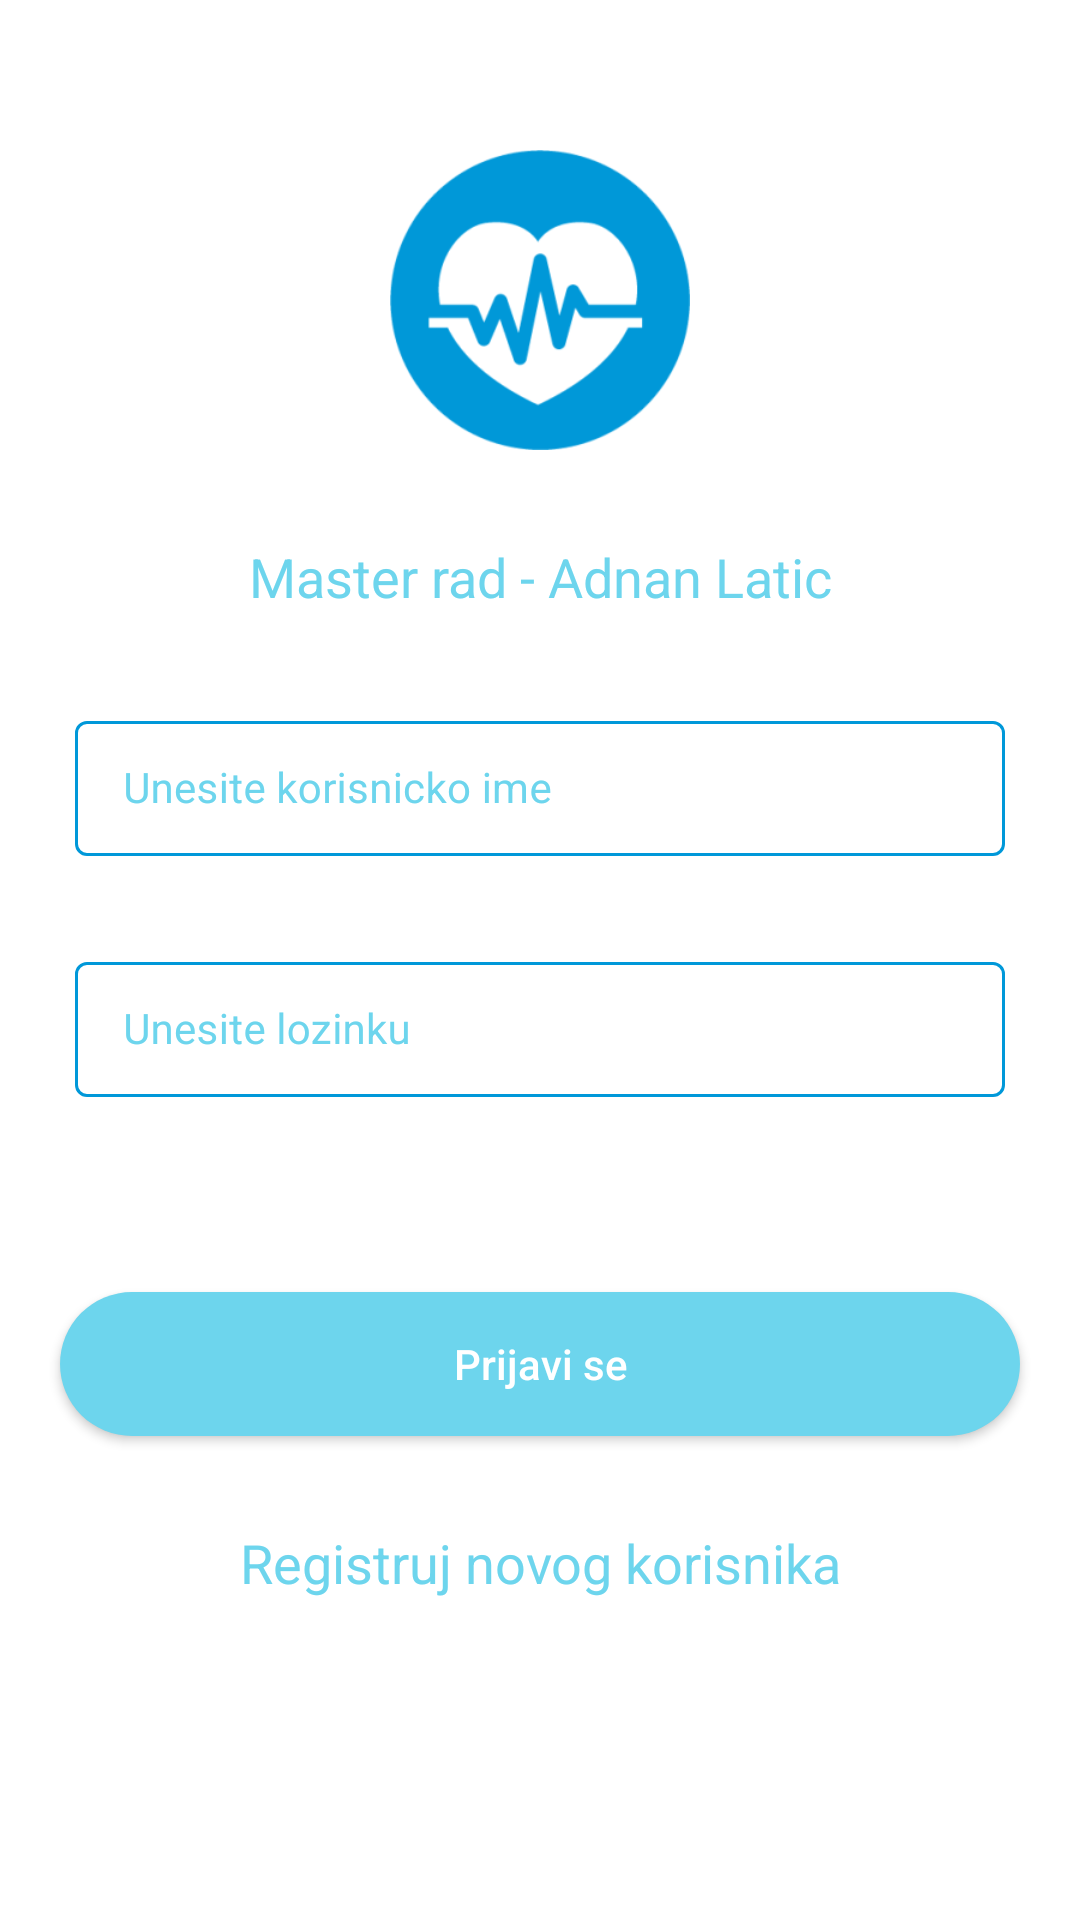

Android layout source for this screen:
<!-- AndroidManifest.xml: application theme Theme.HealthAppMaster -->
<!-- res/layout/activity_login.xml -->
<?xml version="1.0" encoding="utf-8"?>
<RelativeLayout xmlns:android="http://schemas.android.com/apk/res/android"
    xmlns:app="http://schemas.android.com/apk/res-auto"
    xmlns:tools="http://schemas.android.com/tools"
    android:layout_width="match_parent"
    android:background="@color/blue_shade_1"
    android:layout_height="match_parent"
    tools:context=".LoginActivity">

    <ImageView
        android:id="@+id/idImageViewLogo"
        android:layout_width="100dp"
        android:layout_height="100dp"
        app:srcCompat="@drawable/logo_icon"
        android:layout_centerHorizontal="true"
        android:layout_marginTop="50dp"/>

    <TextView
        android:id="@+id/idInfoLabel"
        android:layout_width="match_parent"
        android:layout_height="wrap_content"
        android:text="Master rad - Adnan Latic"
        android:textColor="@color/health_blue_color"
        android:textAllCaps="false"
        android:textAlignment="center"
        android:gravity="center"
        android:layout_below="@id/idImageViewLogo"
        android:layout_marginTop="30dp"
        android:textSize="18sp"
        />

    <com.google.android.material.textfield.TextInputLayout
        android:id="@+id/idTILUserName"
        android:layout_width="match_parent"
        android:layout_height="wrap_content"
        android:layout_marginStart="20dp"
        android:layout_marginEnd="20dp"
        android:layout_marginTop="80dp"
        android:hint="Unesite korisnicko ime"
        android:layout_below="@+id/idImageViewLogo"
        style="@style/TextInputLayout"
        android:padding="5dp"
        android:textColorHint="@color/health_blue_color"
        app:hintTextColor="@color/health_blue_color">

        <com.google.android.material.textfield.TextInputEditText
            android:id="@+id/idLoginUserName"
            android:layout_width="match_parent"
            android:layout_height="wrap_content"
            android:importantForAutofill="no"
            android:inputType="textEmailAddress"
            android:textColor="@color/health_blue_color"
            android:textColorHint="@color/health_blue_color"
            android:textSize="14sp" />

    </com.google.android.material.textfield.TextInputLayout>

    <com.google.android.material.textfield.TextInputLayout
        android:id="@+id/idTILPassword"
        android:layout_below="@id/idTILUserName"
        android:layout_width="match_parent"
        android:layout_height="wrap_content"
        android:layout_marginStart="20dp"
        android:layout_marginEnd="20dp"
        android:layout_marginTop="20dp"
        android:hint="Unesite lozinku"
        style="@style/TextInputLayout"
        android:padding="5dp"
        android:textColorHint="@color/health_blue_color"
        app:hintTextColor="@color/health_blue_color">

        <com.google.android.material.textfield.TextInputEditText
            android:id="@+id/idLoginPassword"
            android:layout_width="match_parent"
            android:layout_height="wrap_content"
            android:importantForAutofill="no"
            android:inputType="textPassword"
            android:textColor="@color/health_blue_color"
            android:textColorHint="@color/health_blue_color"
            android:textSize="14sp" />

    </com.google.android.material.textfield.TextInputLayout>

    <Button
        android:layout_width="match_parent"
        android:layout_height="wrap_content"
        android:layout_marginStart="20dp"
        android:layout_marginEnd="20dp"
        android:layout_below="@+id/idTILPassword"
        android:textColor="@color/white"
        android:layout_marginTop="60dp"
        android:background="@drawable/buttonstyle"
        android:id="@+id/idLoginButton"
        android:text="Prijavi se"
        android:textAllCaps="false"
        />

    <TextView
        android:id="@+id/idTVRegister"
        android:layout_width="match_parent"
        android:layout_height="wrap_content"
        android:text="Registruj novog korisnika"
        android:textColor="@color/health_blue_color"
        android:textAllCaps="false"
        android:textAlignment="center"
        android:gravity="center"
        android:layout_below="@id/idLoginButton"
        android:layout_marginTop="30dp"
        android:textSize="18sp"
        />

    <ProgressBar
        android:layout_width="wrap_content"
        android:layout_height="wrap_content"
        android:layout_centerInParent="true"
        android:id="@+id/idPBLoading"
        android:indeterminate="true"
        android:indeterminateDrawable="@drawable/progress_back"
        android:visibility="gone"
        />

</RelativeLayout>
<!-- resources referenced by this layout -->
<resources>
  <color name="blue_shade_1">#FFFFFF</color>
  <color name="health_blue_color" override="true">#6dd5ed</color>
  <color name="white">#FFFFFFFF</color>
  <!-- drawable buttonstyle (drawable) -->
  <?xml version="1.0" encoding="utf-8"?>
  <shape android:shape="rectangle" xmlns:android="http://schemas.android.com/apk/res/android">
  <solid android:color="@color/health_blue_color" />
      <corners android:radius="30dp" />
  </shape>
  <!-- drawable logo_icon: png bitmap (drawable, 10951 bytes) -->
  <!-- drawable progress_back (drawable) -->
  <?xml version="1.0" encoding="utf-8"?>
  <rotate xmlns:android="http://schemas.android.com/apk/res/android"
      android:fromDegrees="0"
      android:pivotX="50%"
      android:pivotY="50%"
      android:toDegrees="360">
  
      <shape
          android:innerRadiusRatio="3"
          android:shape="ring"
          android:thicknessRatio="8"
          android:useLevel="false"
          >
          <size android:width="76dip"
              android:height="76dip" />
  
          <gradient android:angle="0"
              android:endColor="#00ffff"
              android:startColor="@color/purple_200"
              android:type="sweep"
              android:useLevel="false" />
      </shape>
  
  </rotate>
  <style name="TextInputLayout" parent="Widget.MaterialComponents.TextInputLayout.OutlinedBox.Dense">
          <item name="boxStrokeColor">#296D98</item>
          <item name="boxStrokeWidth">1dp</item>
      </style>
  <style name="Theme.HealthAppMaster" parent="Theme.MaterialComponents.DayNight.DarkActionBar">
          
          <item name="colorPrimary">@color/purple_500</item>
          <item name="colorPrimaryVariant">@color/purple_700</item>
          <item name="colorOnPrimary">@color/white</item>
          
          <item name="colorSecondary">@color/teal_200</item>
          <item name="colorSecondaryVariant">@color/teal_700</item>
          <item name="colorOnSecondary">@color/black</item>
          
          <item name="android:statusBarColor">?attr/colorPrimaryVariant</item>
          
      </style>
  <color name="purple_200">#296D98</color>
  <color name="purple_500">#296D98</color>
  <color name="purple_700">#296D98</color>
  <color name="teal_200">#FF03DAC5</color>
  <color name="teal_700">#FF018786</color>
  <color name="black">#FF000000</color>
</resources>
